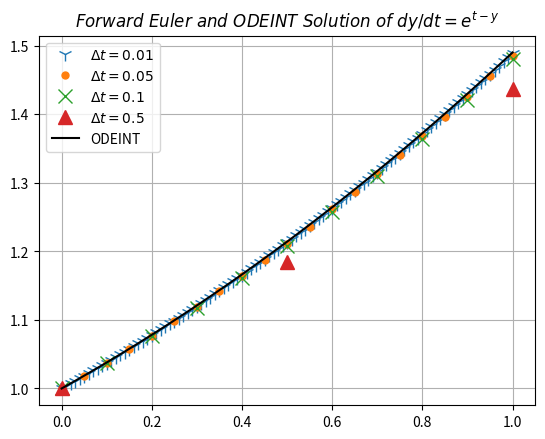
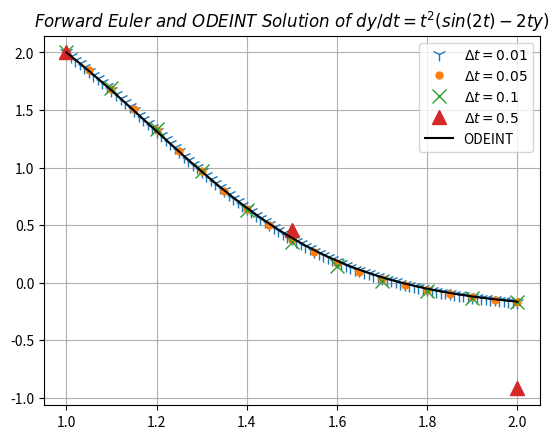
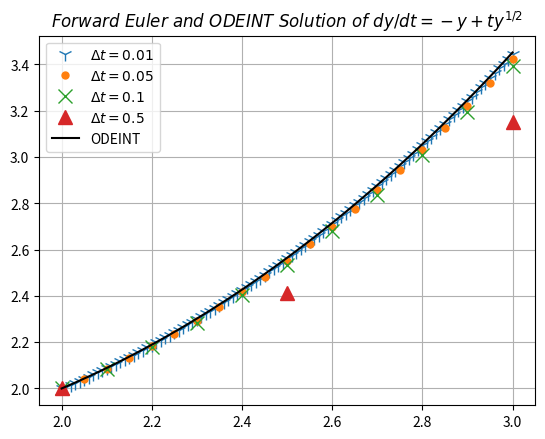
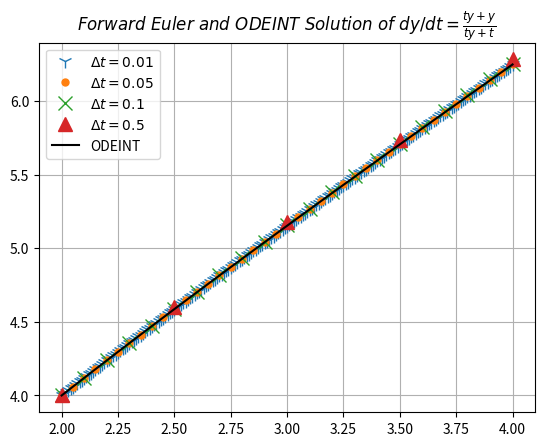

Generate these figures, in order, with matplotlib:
"""
Created on Thu Apr 19 22:12:30 2018

[redacted]

Homework 8 Problem 2
"""
import numpy as np
import matplotlib.pyplot as plt
from scipy.integrate import odeint

#here i created an array for symbols so that each iteration of dt would get a different symbol
symbol = ['1','.','x','^']
# create a delta t array for all the dt's being used for each problem
dt = np.array([0.01,0.05,0.1,0.5])


# a) y' = e^(t-y) ---------------------------------------------------------

ti = 0.0 #initial time
tf = 1.0 #final time
y0 = 1.0 #initail condition


# for loop for dt's
for i in range(dt.size):
    n = int((tf-ti)/dt[i])+1 #number of elements in array per each delta t
    t = np.linspace(ti,tf,n) #time array
    y = np.empty(n)          #empty y array
    y[0]=y0                  #initial condition is placed into empty y array
    y_prime = np.empty(n)    #empty y' array 
    
    # Forward Euler for loop
    for k in range(n-1):
        y_prime[k] = np.exp(t[k]-y[k])          # given function
        y[k+1] = y[k] + dt[i]*y_prime[k]        # FE
    plt.figure(1)
    plt.plot(t,y,symbol[i],markersize=10,label = r'$\Delta t ={}$'.format(dt[i]))


#ODEint
"""Create a new time array using 50 points, this way the line is smoother 
and we are able to see ODE with better precision."""

t1 = np.linspace(ti,tf,50) 
yprime = lambda y,t: np.exp(t-y)
ODE    = odeint(yprime,y0,t1)

#PLOTTING
plt.plot(t1,ODE,'k',label = 'ODEINT',markersize='5')
plt.legend()
plt.grid(which='major')
plt.title(r'$Forward\ Euler\ and\ ODEINT\ Solution\ of\ dy/dt = e^{t-y}$')

# b) y' = t^2(sin(2t)-2ty) ---------------------------------------------------------    

ti = 1.0 #initial time
tf = 2.0 #final time
y1 = 2.0 #initial condition

# for loop for dt's
for i in range(dt.size):
    n = int((tf-ti)/dt[i])+1 #number of elements in array per each delta t
    t = np.linspace(ti,tf,n) #time array
    y = np.empty(n)          #empty y array
    y[0]=y1                  #initial condition is placed into empty y array
    y_prime = np.empty(n)    #empty y' array 
    
    # Forward Euler for loop
    for k in range(n-1):
        y_prime[k] = (t[k]**2)*(np.sin(2*t[k])-(2*t[k]*y[k])) # given function
        y[k+1] = y[k] + dt[i]*y_prime[k]                    # FE
    plt.figure(2)
    plt.plot(t,y,symbol[i],markersize=10,label = r'$\Delta t ={}$'.format(dt[i]))

#ODEint
"""Create a new time array using 50 points, this way the line is smoother 
and we are able to see ODE with better precision."""
t1 = np.linspace(ti,tf,50) 
yprime = lambda y,t: (t**2)*(np.sin(2*t)-(2*t*y))
ODE    = odeint(yprime,y1,t1)

#PLOTTING
plt.plot(t1,ODE,'k',label = 'ODEINT',markersize='5')
plt.legend()
plt.grid(which='major')
plt.title(r'$Forward\ Euler\ and\ ODEINT\ Solution\ of\ dy/dt = t^2(sin(2t)-2ty)$')
# c) y' = -y+ty^1/2 -------------------------------------------------------------

ti = 2.0 #initial time 
tf = 3.0 #final time
y2 = 2.0 #initial conditon

# for loop for dt's
for i in range(dt.size):
    n = int((tf-ti)/dt[i])+1 #number of elements in array per each delta t
    t = np.linspace(ti,tf,n) #time array
    y = np.empty(n)          #empty y array
    y[0]=y2                  #initial condition is placed into empty y array
    y_prime = np.empty(n)    #empty y' array 
    
    #Forward Euler for loop
    for k in range(n-1):
        y_prime[k] = -y[k]+ t[k]*y[k]**(1/2) # given function
        y[k+1] = y[k] + dt[i]*y_prime[k]     # FE
    plt.figure(3)
    plt.plot(t,y,symbol[i],markersize=10, label = r'$\Delta t ={}$'.format(dt[i]))

#ODEint
"""Create a new time array using 50 points, this way the line is smoother 
and we are able to see ODE with better precision."""
t1 = np.linspace(ti,tf,50) 
yprime = lambda y,t: -y + t*y**(1/2)
ODE    = odeint(yprime,y2,t1)

#PLOTTING
plt.plot(t1,ODE,'k',label = 'ODEINT',markersize='5')
plt.legend()
plt.grid(which='major')
plt.title(r'$Forward\ Euler\ and\ ODEINT\ Solution\ of\ dy/dt = -y+ty^{1/2}$')
 
# d) y' = cos(2t) + sin(3t) ---------------------------------------------------

ti = 2.0 #initial time
tf = 4.0 #final time
y2 = 4.0 #initial condition

# for loop for dt's
for i in range(dt.size):
    n = int((tf-ti)/dt[i])+1 #number of elements in array per each delta t
    t = np.linspace(ti,tf,n) #time array
    y = np.empty(n)          #empty y array
    y[0]=y2                  #initial condition is placed into empty y array
    y_prime = np.empty(n)    #empty y' array 
    
    #Forward Euler for loop
    for k in range(n-1):
        y_prime[k] = (t[k]*y[k]+y[k])/(t[k]*y[k]+t[k]) # given function
        y[k+1] = y[k] + dt[i]*y_prime[k]               # FE
    plt.figure(4)
    plt.plot(t,y,symbol[i],markersize=10, label = r'$\Delta t ={}$'.format(dt[i])) 

#ODEint
"""Create a new time array using 50 points, this way the line is smoother 
and we are able to see ODE with better precision."""
t1 = np.linspace(ti,tf,50) 
yprime = lambda y,t: (t*y+y)/(t*y+t)
ODE    = odeint(yprime,y2,t1)

#PLOTTING
plt.plot(t1,ODE,'k',label = 'ODEINT',markersize='5')
plt.legend()
plt.grid(which='major')
plt.title(r'$Forward\ Euler\ and\ ODEINT\ Solution\ of\ dy/dt = \frac{ty+y}{ty+t}$')
